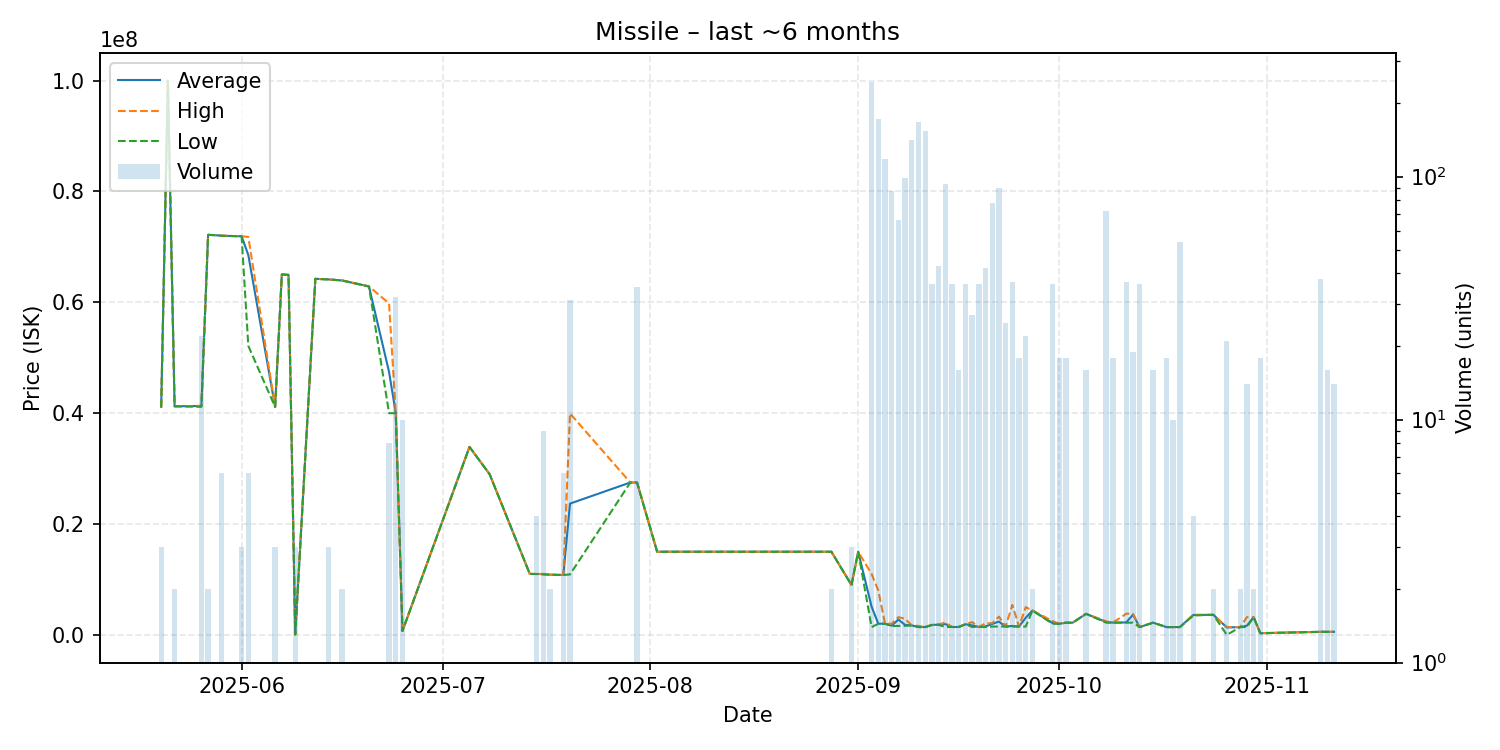

Data behind this chart, as committed beside it:
date, average, highest, lowest, order_count, volume
2025-05-20, 41140000, 41140000, 41140000, 1, 3
2025-05-21, 99980000, 99980000, 99980000, 1, 1
2025-05-22, 41240000, 41240000, 41240000, 1, 2
2025-05-26, 41292727, 41330000, 41150000, 9, 22
2025-05-27, 72170000, 72180000, 72160000, 2, 2
2025-05-28, 72120000, 72120000, 72120000, 1, 1
2025-05-29, 72011667, 72020000, 72010000, 4, 6
2025-06-01, 71913333, 71920000, 71900000, 2, 3
2025-06-02, 68523333, 71800000, 52140000, 4, 6
2025-06-06, 41110000, 41110000, 41110000, 1, 3
2025-06-07, 65020000, 65020000, 65020000, 1, 1
2025-06-08, 64950000, 64950000, 64950000, 1, 1
2025-06-09, 80040, 80040, 80040, 1, 3
2025-06-12, 64240000, 64240000, 64240000, 1, 1
2025-06-14, 64130000, 64130000, 64130000, 3, 3
2025-06-16, 63940000, 63940000, 63940000, 2, 2
2025-06-20, 62860000, 62860000, 62860000, 1, 1
2025-06-23, 47428750, 59810000, 40000000, 2, 8
2025-06-24, 39999375, 40000000, 39990000, 2, 32
2025-06-25, 700000, 700000, 700000, 1, 10
2025-07-05, 33910000, 33910000, 33910000, 1, 1
2025-07-08, 29000000, 29000000, 29000000, 1, 1
2025-07-14, 11000000, 11000000, 11000000, 1, 1
2025-07-15, 10982500, 10990000, 10980000, 2, 4
2025-07-16, 10971111, 11000000, 10900000, 5, 9
2025-07-17, 10860000, 10860000, 10860000, 2, 2
2025-07-18, 10830000, 10830000, 10830000, 1, 1
2025-07-19, 10811667, 10820000, 10810000, 5, 6
2025-07-20, 23682581, 39950000, 10900000, 11, 31
2025-07-29, 27490000, 27490000, 27490000, 1, 1
2025-07-30, 27495143, 27500000, 27490000, 2, 35
2025-08-02, 15000000, 15000000, 15000000, 1, 1
2025-08-15, 15000000, 15000000, 15000000, 1, 1
2025-08-16, 15000000, 15000000, 15000000, 1, 1
2025-08-25, 15000000, 15000000, 15000000, 1, 1
2025-08-28, 15000000, 15000000, 15000000, 1, 2
2025-08-31, 9005000, 9005000, 9005000, 1, 3
2025-09-01, 15000000, 15000000, 15000000, 1, 1
2025-09-03, 5086000, 11000000, 1402000, 28, 245
2025-09-04, 2010000, 7998000, 2008000, 16, 172
2025-09-05, 2021000, 2022000, 2012000, 12, 118
2025-09-06, 1661046, 2007000, 1605000, 8, 87
2025-09-07, 2763939, 3196000, 1608000, 11, 66
2025-09-08, 1801838, 2900000, 1635000, 8, 99
2025-09-09, 1710000, 1714000, 1707000, 15, 142
2025-09-10, 1412000, 1613000, 1410000, 12, 168
2025-09-11, 1411000, 1411000, 1411000, 11, 154
2025-09-12, 1787500, 1790000, 1785000, 2, 36
2025-09-13, 1846302, 1911000, 1800000, 3, 43
2025-09-14, 1957140, 2200000, 1423000, 6, 93
2025-09-15, 1422972, 1423000, 1422000, 3, 36
2025-09-16, 1425938, 1426000, 1425000, 2, 16
2025-09-17, 1917000, 1924000, 1910000, 2, 36
2025-09-18, 1718259, 2299000, 1428000, 4, 27
2025-09-19, 1427000, 1427000, 1427000, 2, 36
2025-09-20, 1523143, 2100000, 1427000, 4, 42
2025-09-21, 1972782, 2099000, 1500000, 8, 78
2025-09-22, 2401400, 3299000, 1505000, 8, 90
2025-09-23, 1502640, 1504000, 1502000, 4, 25
2025-09-24, 1607514, 5400000, 1503000, 6, 37
... 27 more rows
